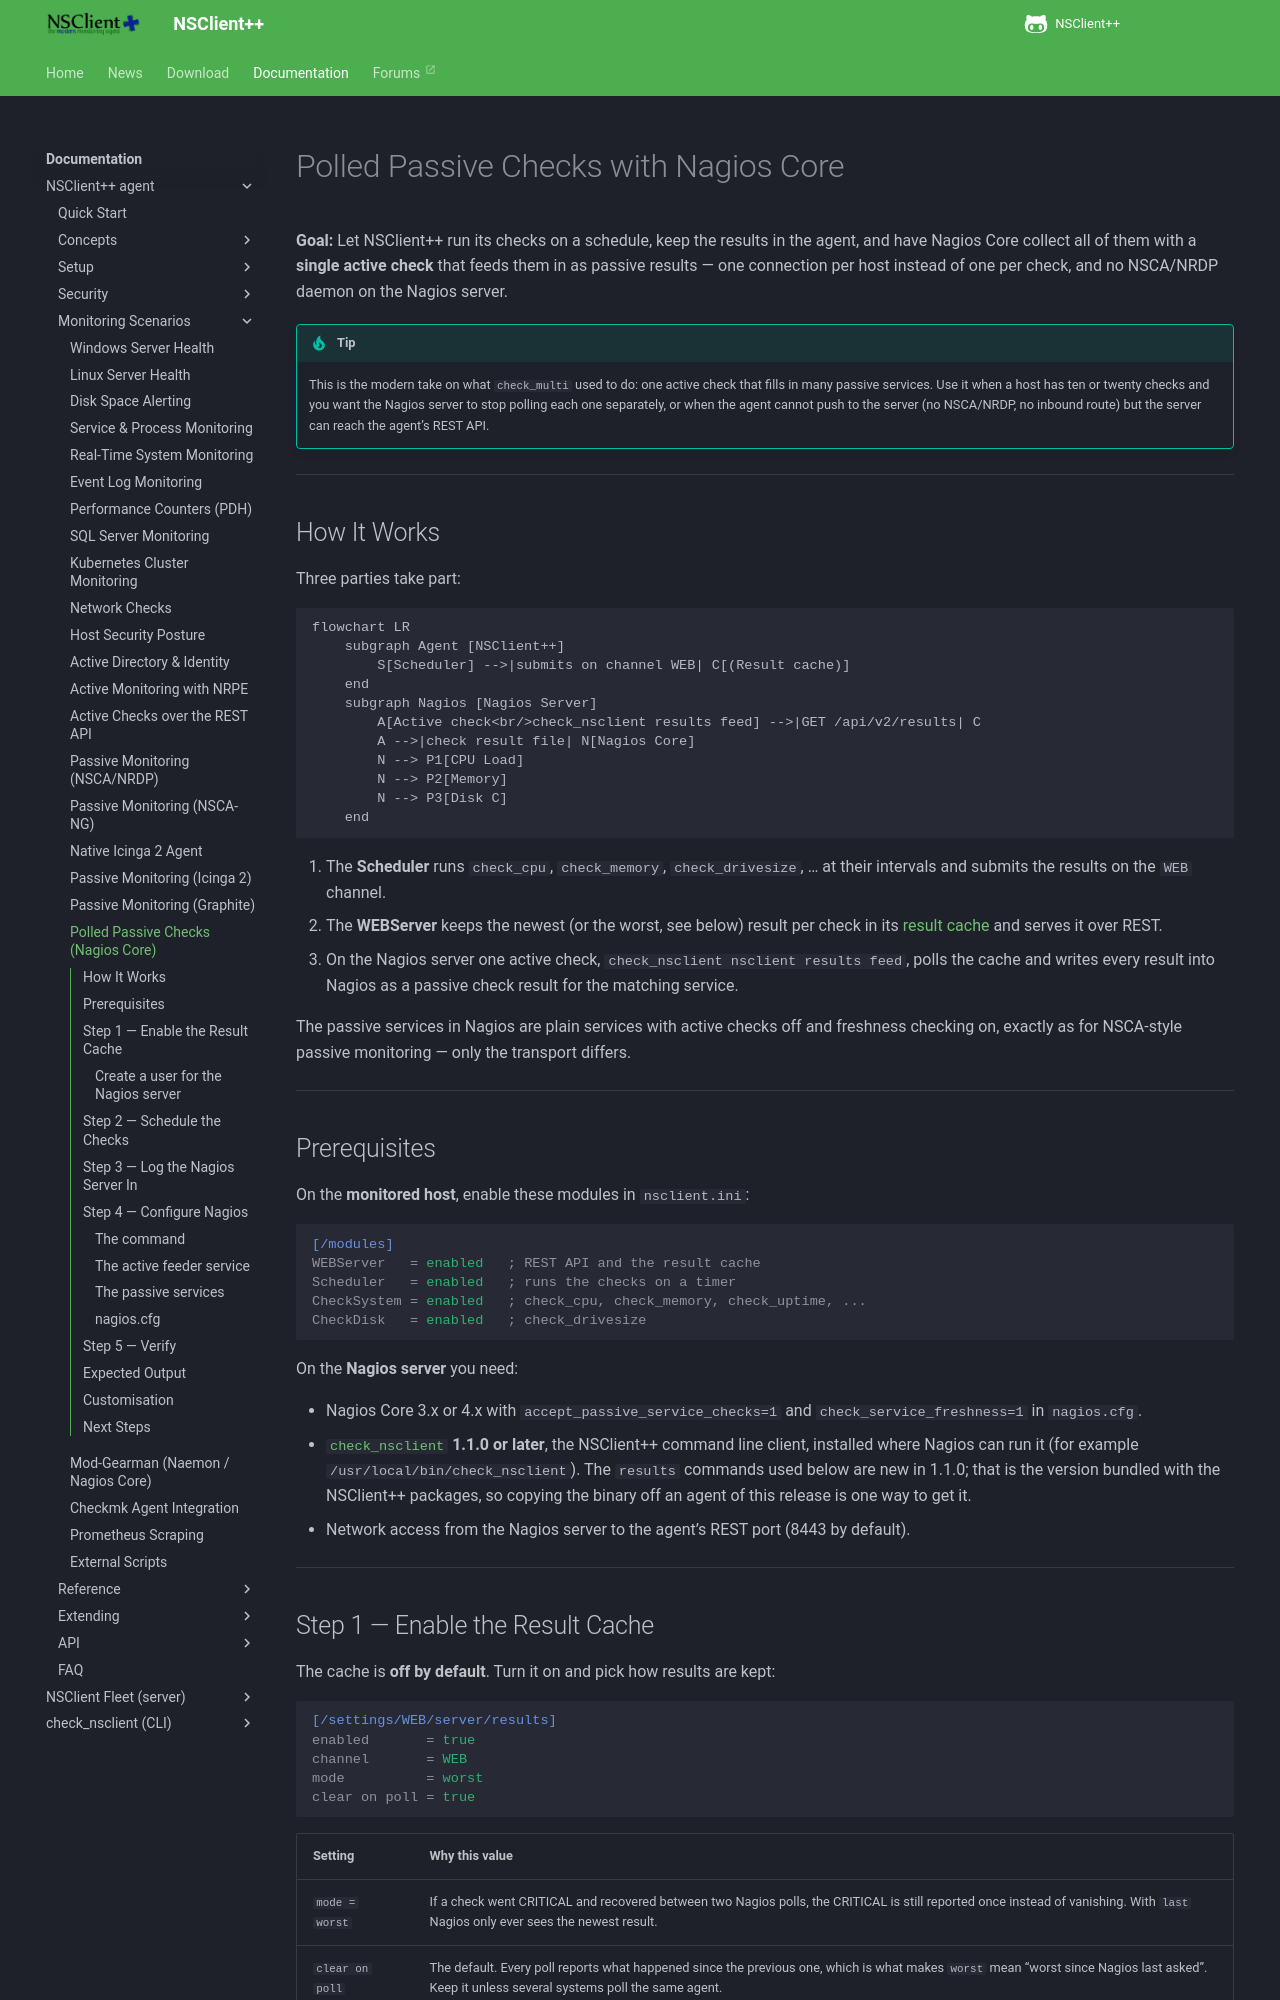

repository: mickem/www.nsclient.org · page: docs/scenarios/nagios-result-cache/index.html · generator: mkdocs

# Polled Passive Checks with Nagios Core

**Goal:** Let NSClient++ run its checks on a schedule, keep the results in the agent, and have Nagios Core collect all of them with a **single active check** that feeds them in as passive results — one connection per host instead of one per check, and no NSCA/NRDP daemon on the Nagios server.

<!-- @formatter:off -->
!!! tip
    This is the modern take on what `check_multi` used to do: one active check that fills in many passive services. Use it when a host has ten or twenty checks and you want the Nagios server to stop polling each one separately, or when the agent cannot push to the server (no NSCA/NRDP, no inbound route) but the server can reach the agent's REST API.
<!-- @formatter:on -->
---

## How It Works

Three parties take part:

```mermaid
flowchart LR
    subgraph Agent [NSClient++]
        S[Scheduler] -->|submits on channel WEB| C[(Result cache)]
    end
    subgraph Nagios [Nagios Server]
        A[Active check<br/>check_nsclient results feed] -->|GET /api/v2/results| C
        A -->|check result file| N[Nagios Core]
        N --> P1[CPU Load]
        N --> P2[Memory]
        N --> P3[Disk C]
    end
```

1. The **Scheduler** runs `check_cpu`, `check_memory`, `check_drivesize`, ... at their intervals and submits the results on the `WEB` channel.
2. The **WEBServer** keeps the newest (or the worst, see below) result per check in its [result cache](../api/rest/results.md) and serves it over REST.
3. On the Nagios server one active check, `check_nsclient nsclient results feed`, polls the cache and writes every result into Nagios as a passive check result for the matching service.

The passive services in Nagios are plain services with active checks off and freshness checking on, exactly as for NSCA-style passive monitoring — only the transport differs.

---

## Prerequisites

On the **monitored host**, enable these modules in `nsclient.ini`:

```ini
[/modules]
WEBServer   = enabled   ; REST API and the result cache
Scheduler   = enabled   ; runs the checks on a timer
CheckSystem = enabled   ; check_cpu, check_memory, check_uptime, ...
CheckDisk   = enabled   ; check_drivesize
```

On the **Nagios server** you need:

* Nagios Core 3.x or 4.x with `accept_passive_service_checks=1` and `check_service_freshness=1` in `nagios.cfg`.
* [`check_nsclient`](https://github.com/mickem/check_nsclient) **1.1.0 or later**, the NSClient++ command line client, installed where Nagios can run it (for example `/usr/local/bin/check_nsclient`). The `results` commands used below are new in 1.1.0; that is the version bundled with the NSClient++ packages, so copying the binary off an agent of this release is one way to get it.
* Network access from the Nagios server to the agent's REST port (8443 by default).

---

## Step 1 — Enable the Result Cache

The cache is **off by default**. Turn it on and pick how results are kept:

```ini
[/settings/WEB/server/results]
enabled       = true
channel       = WEB
mode          = worst
clear on poll = true
```

| Setting         | Why this value                                                                                                                                         |
|-----------------|--------------------------------------------------------------------------------------------------------------------------------------------------------|
| `mode = worst`  | If a check went CRITICAL and recovered between two Nagios polls, the CRITICAL is still reported once instead of vanishing. With `last` Nagios only ever sees the newest result. |
| `clear on poll` | The default. Every poll reports what happened since the previous one, which is what makes `worst` mean "worst since Nagios last asked". Keep it unless several systems poll the same agent. |

Restart the service after this: `enabled` and `channel` are read when the web server starts, since a submission channel cannot be registered by a settings reload. The remaining settings take effect on a reload.

The full list of settings (key format, size and age bounds) is on the [Results API page](../api/rest/results.md#configuration).
